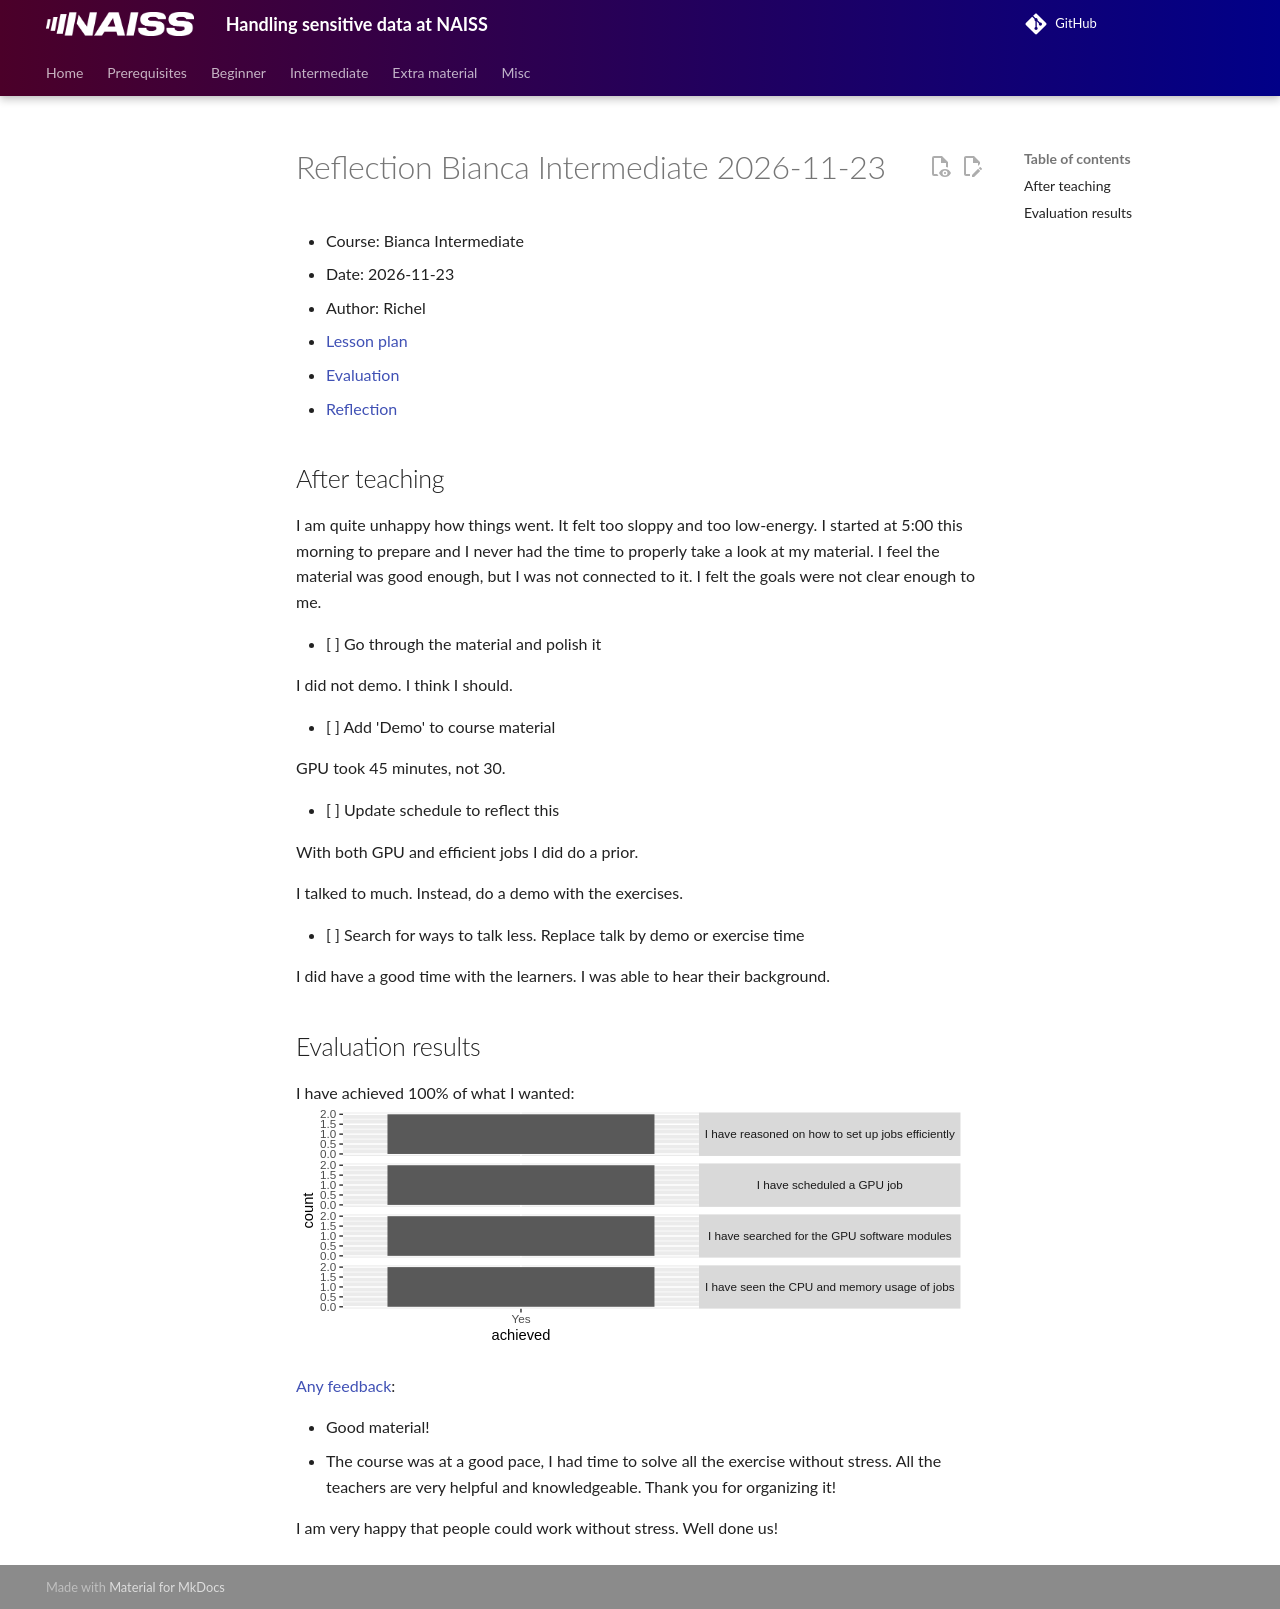

repository: UPPMAX/bianca_workshops · page: reflections/20261123/20261123_richel/index.html · generator: mkdocs

# Reflection Bianca Intermediate 2026-11-23

- Course: Bianca Intermediate
- Date: 2026-11-23
- Author: Richel
- [Lesson plan](../../lesson_plans/20261123/20261123_richel.md)
- [Evaluation](../../evaluations/20261123/README.md)
- [Reflection](../../reflections/20261123/20261123_richel.md)

## After teaching

I am quite unhappy how things went.
It felt too sloppy and too low-energy.
I started at 5:00 this morning to
prepare and I never had the time to properly
take a look at my material.
I feel the material was good enough, but
I was not connected to it. I felt the
goals were not clear enough to me.

- [ ] Go through the material and polish it

I did not demo. I think I should.

- [ ] Add 'Demo' to course material

GPU took 45 minutes, not 30.

- [ ] Update schedule to reflect this

With both GPU and efficient jobs
I did do a prior.

I talked to much. Instead, do a demo with the
exercises.

- [ ] Search for ways to talk less.
  Replace talk by demo or exercise time

I did have a good time with the learners.
I was able to hear their background.

## Evaluation results

I have achieved 100% of what I wanted:
![Achievements](../../evaluations/20261123/achievements.svg)

[Any feedback](../../evaluations/20261123/any_feedback.txt):

- Good material!
- The course was at a good pace, I had time to solve all the exercise
  without stress. All the teachers are very helpful and knowledgeable.
  Thank you for organizing it!

I am very happy that people could work without stress. Well done us!
